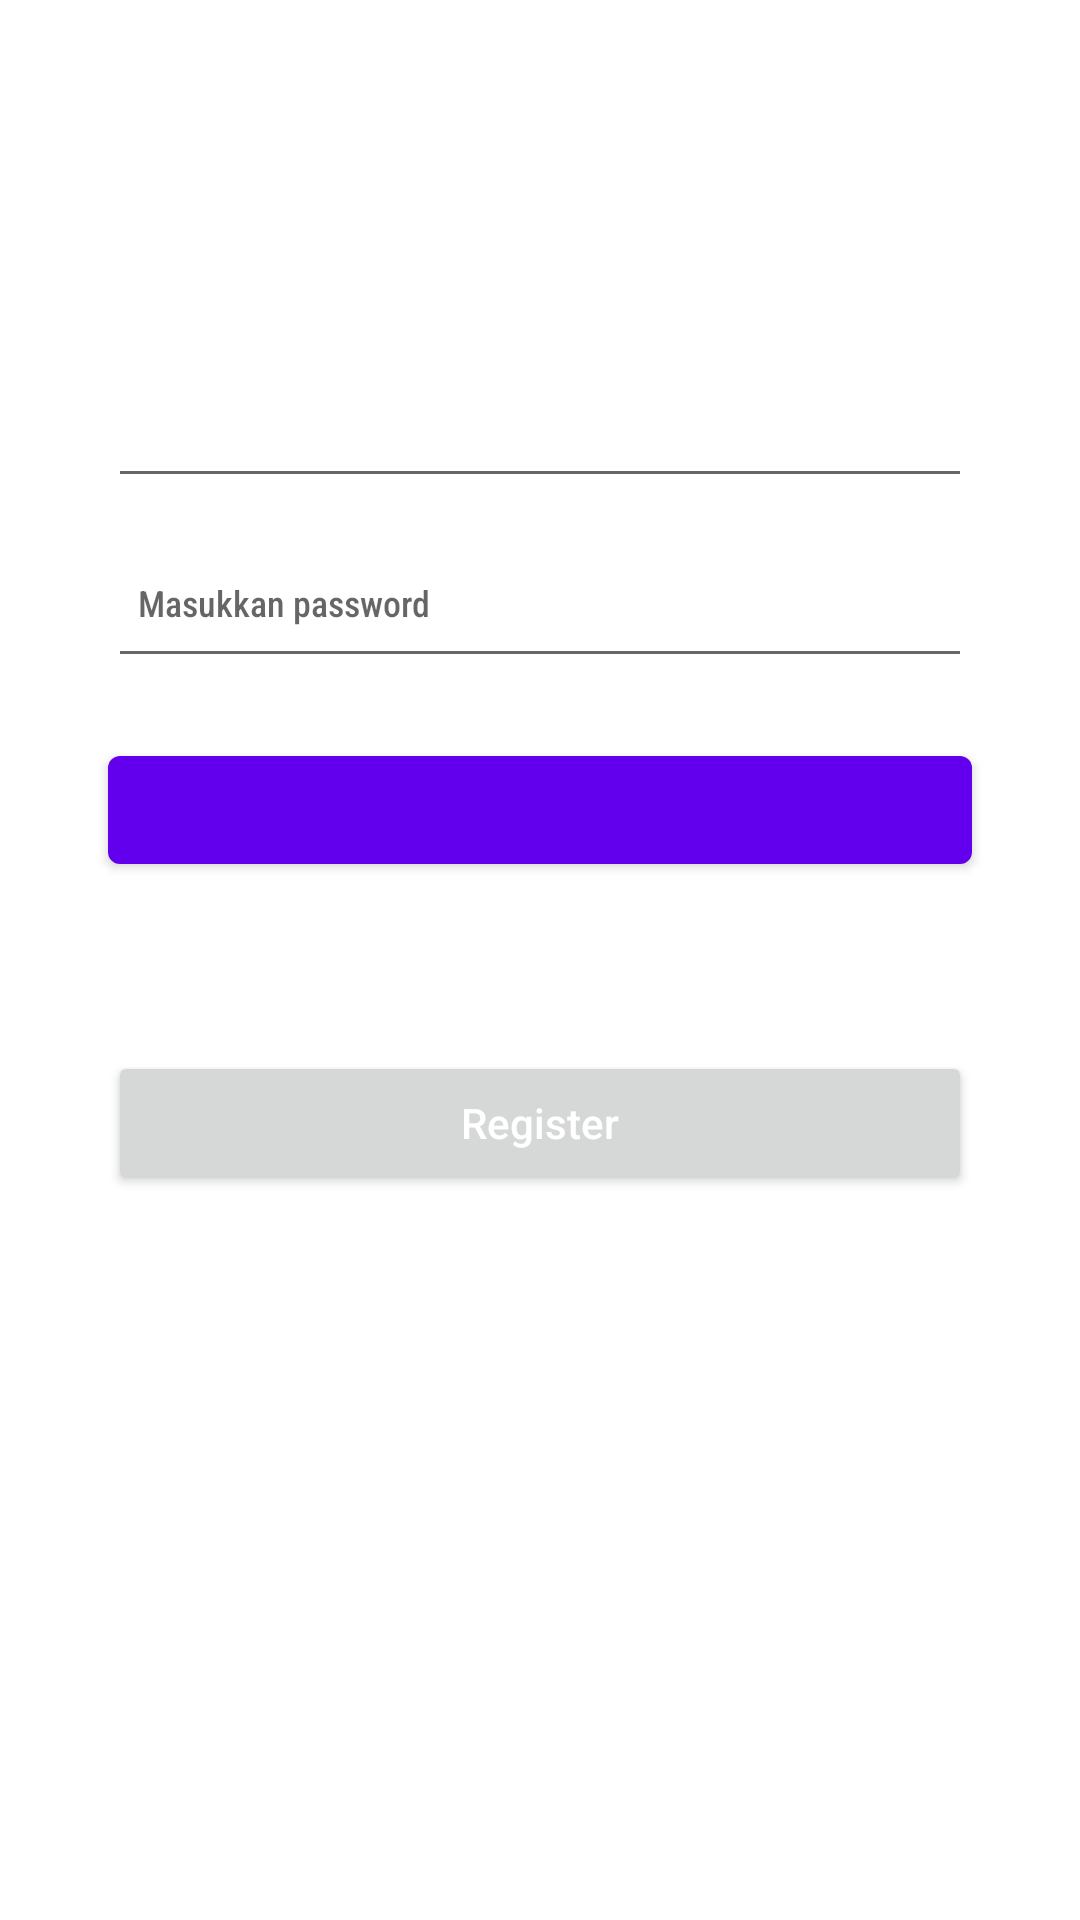

Write the Android layout XML for this screen, with the resource values it uses.
<!-- AndroidManifest.xml: application theme Theme.Tugas20v3 -->
<!-- res/layout/activity_login.xml -->
<?xml version="1.0" encoding="utf-8"?>
<LinearLayout xmlns:android="http://schemas.android.com/apk/res/android"
    xmlns:app="http://schemas.android.com/apk/res-auto"
    xmlns:tools="http://schemas.android.com/tools"
    android:layout_width="match_parent"
    android:layout_height="match_parent"
    android:background="@color/white"
    android:orientation="vertical"
    android:padding="20dp"
    tools:context=".Activity.MainActivity">

    <TextView
        android:layout_width="wrap_content"
        android:layout_height="wrap_content"
        android:layout_gravity="center"
        android:layout_marginTop="20dp"
        android:fontFamily="sans-serif-condensed-medium"
        android:textAlignment="center"
        android:textColor="@color/black"
        android:textSize="20sp"
        tools:text="NoteAPP" />

    <TextView
        android:layout_width="wrap_content"
        android:layout_height="wrap_content"
        android:layout_gravity="center"
        android:fontFamily="sans-serif-condensed-medium"
        android:textAlignment="center"
        android:textColor="@color/black"
        android:textSize="14sp"
        tools:text="Catat apa saja disini" />

    <EditText
        android:id="@+id/input_username"
        android:layout_width="match_parent"
        android:layout_height="50dp"
        android:layout_marginHorizontal="16dp"
        android:layout_marginTop="30dp"
        android:drawablePadding="12dp"
        android:fontFamily="sans-serif-condensed-medium"
        android:padding="10dp"
        android:textColor="@color/black"
        android:textSize="12sp"
        tools:hint="Masukkan Username" />

    <EditText
        android:id="@+id/input_password"
        android:layout_width="match_parent"
        android:layout_height="50dp"
        android:layout_marginHorizontal="16dp"
        android:layout_marginTop="10dp"
        android:drawablePadding="12dp"
        android:ems="10"
        android:fontFamily="sans-serif-condensed-medium"
        android:hint="Masukkan password"
        android:inputType="textPassword"
        android:padding="10dp"
        android:textColor="@color/black"
        android:textSize="12sp" />

    <com.google.android.material.button.MaterialButton
        android:id="@+id/btn_signin"
        android:layout_width="match_parent"
        android:layout_height="wrap_content"
        android:layout_marginHorizontal="16dp"
        android:layout_marginTop="20dp"
        android:textAllCaps="false"
        android:textColor="@color/white"
        tools:text="Sign in" />

    <TextView
        android:layout_width="match_parent"
        android:layout_height="wrap_content"
        android:layout_marginTop="20dp"
        android:fontFamily="sans-serif-condensed-medium"
        android:textAlignment="center"
        android:textColor="@color/black"
        android:textSize="12sp"
        tools:text="Or" />


    <Button
        android:id="@+id/register_button"
        android:layout_width="match_parent"
        android:layout_height="wrap_content"
        android:layout_marginHorizontal="16dp"
        android:layout_marginTop="20dp"
        android:text="Register"
        android:textAllCaps="false"
        android:textColor="@color/white" />
</LinearLayout>
<!-- resources referenced by this layout -->
<resources>
  <style name="Theme.Tugas20v3" parent="Theme.MaterialComponents.DayNight.DarkActionBar">
          
          <item name="colorPrimary">@color/purple_500</item>
          <item name="colorPrimaryVariant">@color/purple_700</item>
          <item name="colorOnPrimary">@color/white</item>
          
          <item name="colorSecondary">@color/teal_200</item>
          <item name="colorSecondaryVariant">@color/teal_700</item>
          <item name="colorOnSecondary">@color/black</item>
          
          <item name="android:statusBarColor" tools:targetApi="l">?attr/colorPrimaryVariant</item>
          
      </style>
  <!-- not gathered from this repository: default colours our renderer supplied (Android Studio template values) -->
  <color name="purple_500">#FF6200EE</color>
  <color name="purple_700">#FF3700B3</color>
  <color name="teal_200">#FF03DAC5</color>
  <color name="teal_700">#FF018786</color>
  <color name="black">#FF000000</color>
  <color name="white">#FFFFFFFF</color>
</resources>
